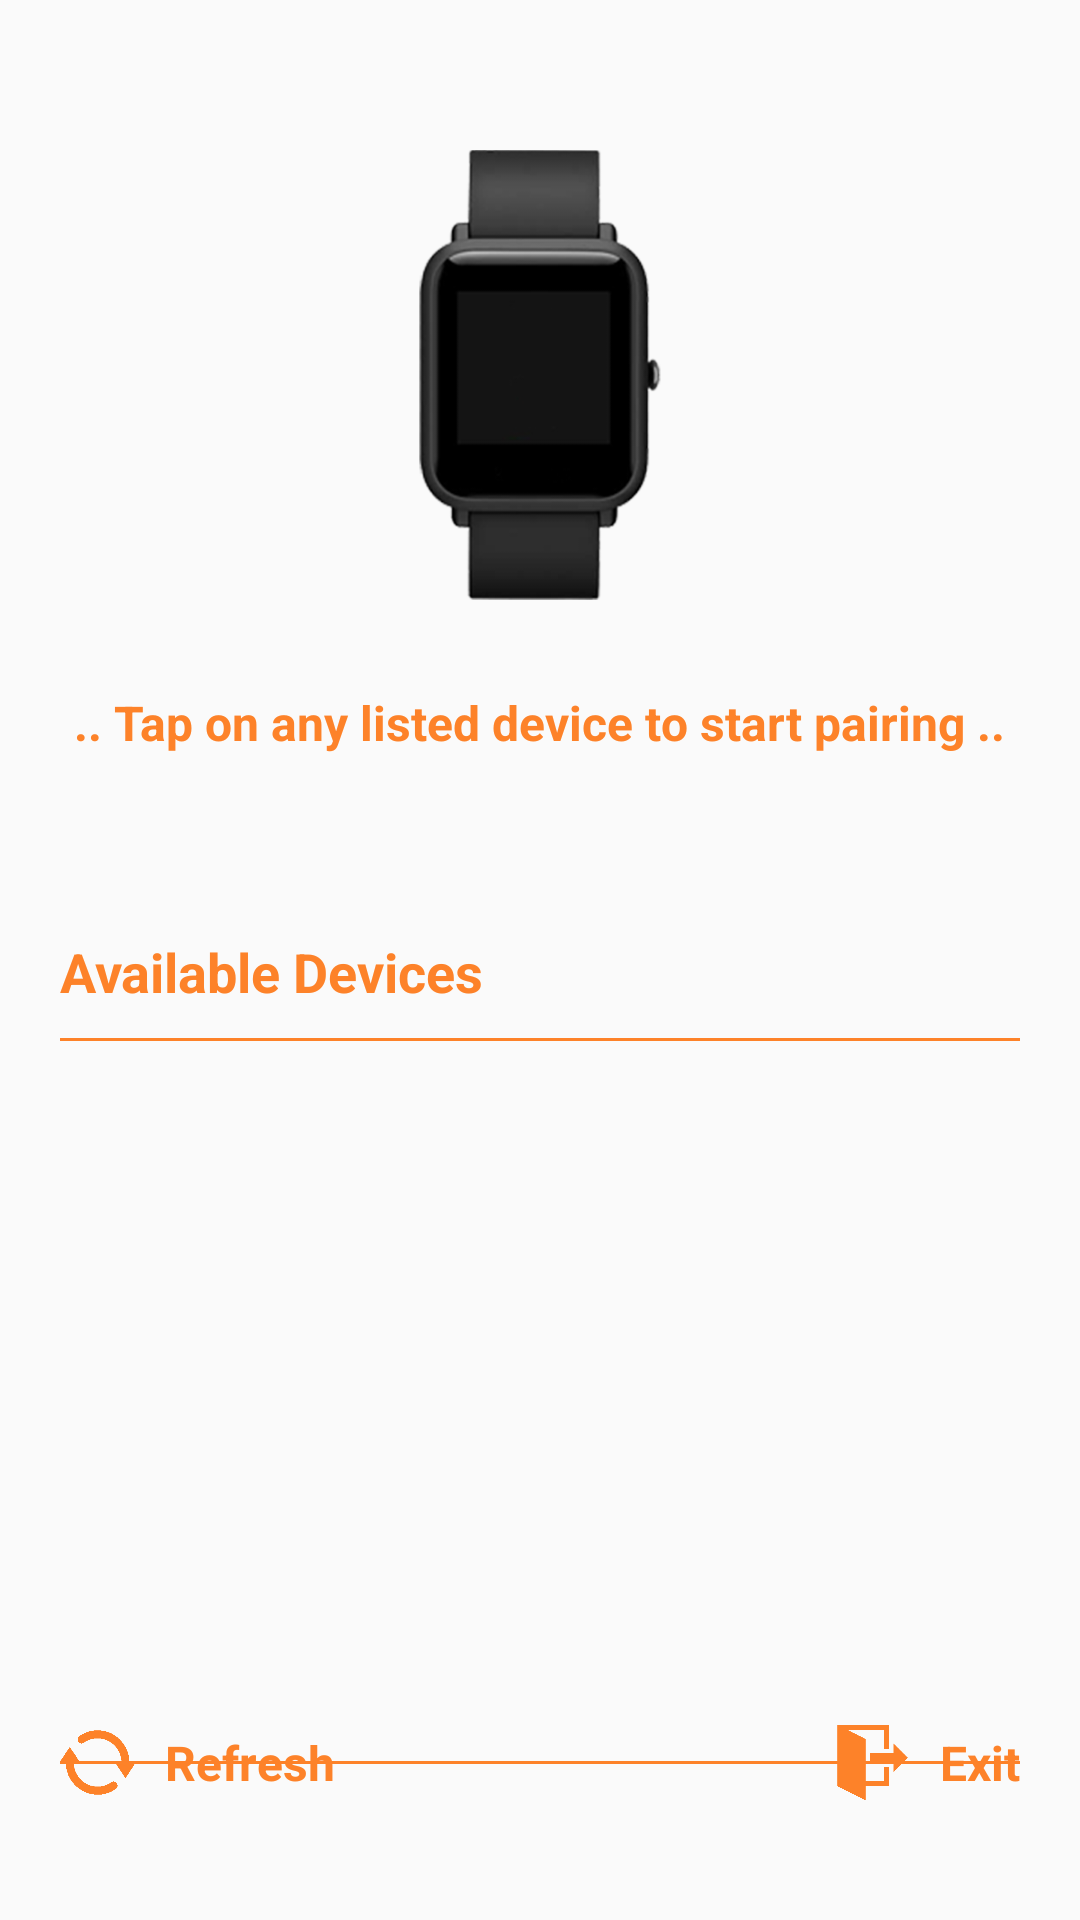

Produce the Android XML layout that renders to this screen, including the resource entries it uses.
<!-- AndroidManifest.xml: application theme AppTheme -->
<!-- res/layout/activity_pairingselection.xml -->
<?xml version="1.0" encoding="utf-8"?>
<RelativeLayout
    xmlns:android="http://schemas.android.com/apk/res/android"
    xmlns:app="http://schemas.android.com/apk/res-auto"
    xmlns:tools="http://schemas.android.com/tools"
    android:layout_width="match_parent"
    android:layout_height="match_parent"
    tools:context=".Pairingselection">

    <RelativeLayout
        android:id="@+id/pairingselectionhead"
        android:layout_width="match_parent"
        android:layout_height="wrap_content"
        android:layout_marginTop="50dp"
        android:layout_marginBottom="20dp"
        android:layout_centerHorizontal="true">

        <ImageView
            android:id="@+id/pairingselectionheadimage"
            android:layout_width="150dp"
            android:layout_height="150dp"
            android:layout_centerHorizontal="true"
            android:src="@drawable/band1"/>

    </RelativeLayout>

    <RelativeLayout
        android:id="@+id/pairingselectioncontent1"
        android:layout_width="wrap_content"
        android:layout_height="wrap_content"
        android:layout_centerHorizontal="true"
        android:layout_below="@id/pairingselectionhead"
        android:layout_marginTop="10dp">

        <TextView
            android:id="@+id/pairingselectioncontent1text"
            android:layout_width="wrap_content"
            android:layout_height="wrap_content"
            android:text=".. Tap on any listed device to start pairing .."
            android:textSize="16dp"
            android:textStyle="bold"
            android:layout_centerHorizontal="true"
            android:textColor="#FD8229"/>

    </RelativeLayout>

    <RelativeLayout
        android:id="@+id/pairingselectioncontent2"
        android:layout_width="wrap_content"
        android:layout_height="wrap_content"
        android:layout_marginLeft="20dp"
        android:layout_below="@id/pairingselectioncontent1"
        android:layout_marginTop="60dp">

        <TextView
            android:id="@+id/pairingselectioncontent2text"
            android:layout_width="wrap_content"
            android:layout_height="wrap_content"
            android:layout_centerHorizontal="true"
            android:text="Available Devices"
            android:textColor="#FD8229"
            android:textSize="18dp"
            android:textStyle="bold" />

    </RelativeLayout>

    <View
        android:id="@+id/view1"
        android:layout_width="match_parent"
        android:layout_height="1dp"
        android:background="#FD8229"
        android:layout_marginTop="10dp"
        android:layout_marginLeft="20dp"
        android:layout_marginRight="20dp"
        android:layout_below="@id/pairingselectioncontent2"/>

    <androidx.recyclerview.widget.RecyclerView

        android:id="@+id/recycler_view_bandlist"
        android:layout_width="match_parent"
        android:layout_height="200dp"
        android:layout_below="@id/view1"
        android:layout_margin="20dp"/>

    <View
        android:id="@+id/view2"
        android:layout_width="match_parent"
        android:layout_height="1dp"
        android:background="#FD8229"
        android:layout_marginLeft="20dp"
        android:layout_marginRight="20dp"
        android:layout_below="@id/recycler_view_bandlist"/>

    <RelativeLayout
        android:layout_width="wrap_content"
        android:layout_height="wrap_content"
        android:layout_alignParentBottom="true"
        android:layout_marginBottom="40dp">

        <RelativeLayout
            android:id="@+id/pairingselectionrefresh"
            android:layout_width="wrap_content"
            android:layout_height="wrap_content"
            android:layout_centerVertical="true"
            android:layout_marginLeft="20dp">

            <ImageView
                android:id="@+id/pairingselectionrefreshimage"
                android:layout_width="25dp"
                android:layout_height="25dp"
                android:src="@drawable/referesh3"/>

            <TextView
                android:id="@+id/pairingselectionrefreshtext"
                android:layout_width="wrap_content"
                android:layout_height="wrap_content"
                android:layout_toRightOf="@id/pairingselectionrefreshimage"
                android:layout_marginLeft="10dp"
                android:text="Refresh"
                android:layout_centerVertical="true"
                android:textSize="16dp"
                android:textStyle="bold"
                android:textColor="#FD8229"/>

        </RelativeLayout>

        <RelativeLayout

            android:id="@+id/pairingselectionexit"
            android:layout_width="wrap_content"
            android:layout_height="wrap_content"
            android:layout_centerVertical="true"
            android:layout_alignParentRight="true"
            android:layout_marginRight="20dp">

            <ImageView
                android:id="@+id/pairingselectionexitimage"
                android:layout_width="25dp"
                android:layout_height="25dp"
                android:src="@drawable/exit3"/>

            <TextView
                android:id="@+id/pairingselectionexittext"
                android:layout_width="wrap_content"
                android:layout_height="wrap_content"
                android:layout_toRightOf="@id/pairingselectionexitimage"
                android:layout_marginLeft="10dp"
                android:text="Exit"
                android:layout_centerVertical="true"
                android:textSize="16dp"
                android:textStyle="bold"
                android:textColor="#FD8229"/>

        </RelativeLayout>

    </RelativeLayout>

</RelativeLayout>
<!-- resources referenced by this layout -->
<resources>
  <!-- drawable band1: png bitmap (drawable, 35534 bytes) -->
  <!-- drawable exit3: png bitmap (drawable, 3272 bytes) -->
  <!-- drawable referesh3: png bitmap (drawable, 4109 bytes) -->
  <style name="AppTheme" parent="Theme.AppCompat.Light.NoActionBar">
          
          <item name="colorPrimary">@color/colorPrimary</item>
          <item name="colorPrimaryDark">@color/colorPrimaryDark</item>
          <item name="colorAccent">@color/colorAccent</item>
      </style>
  <color name="colorPrimary">#008577</color>
  <color name="colorPrimaryDark">#00574B</color>
  <color name="colorAccent">#FD8229</color>
</resources>
